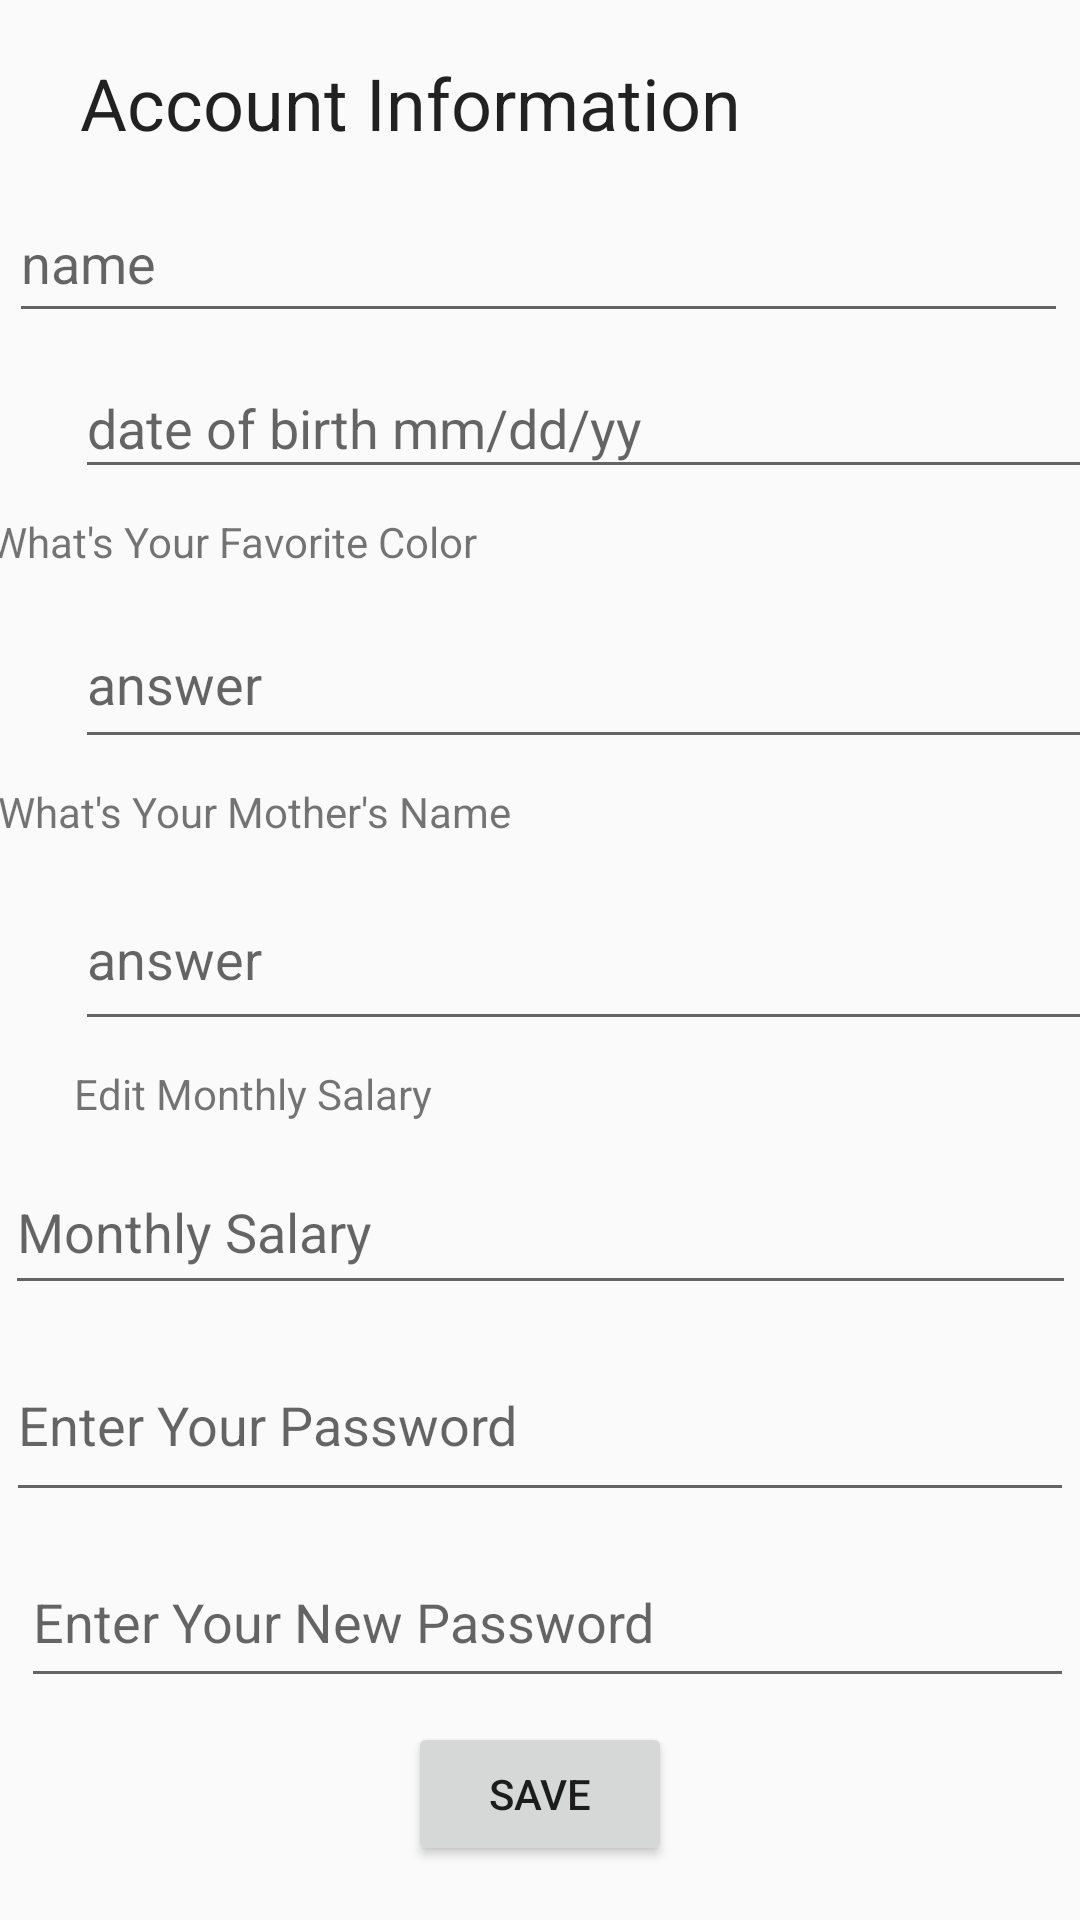

Android layout source for this screen:
<!-- AndroidManifest.xml: application theme AppTheme -->
<!-- res/layout/activity_profile_setting.xml -->
<?xml version="1.0" encoding="utf-8"?>
<androidx.constraintlayout.widget.ConstraintLayout xmlns:android="http://schemas.android.com/apk/res/android"
    xmlns:app="http://schemas.android.com/apk/res-auto"
    xmlns:tools="http://schemas.android.com/tools"
    android:layout_width="match_parent"
    android:layout_height="match_parent"
    tools:context=".ProfileSettingActivity">

    <EditText
        android:id="@+id/a3Text"
        android:layout_width="357dp"
        android:layout_height="52dp"
        android:layout_marginStart="24dp"
        android:layout_marginEnd="24dp"
        android:layout_marginBottom="8dp"
        android:ems="10"
        android:hint="Monthly Salary"
        android:inputType="textPersonName"
        app:layout_constraintBottom_toTopOf="@+id/currentPasswordText"
        app:layout_constraintEnd_toEndOf="parent"
        app:layout_constraintStart_toStartOf="parent"
        app:layout_constraintTop_toBottomOf="@+id/textView11" />

    <TextView
        android:id="@+id/textView11"
        android:layout_width="242dp"
        android:layout_height="28dp"
        android:layout_marginStart="24dp"
        android:layout_marginTop="8dp"
        android:text="Edit Monthly Salary"
        app:layout_constraintBottom_toTopOf="@+id/a3Text"
        app:layout_constraintEnd_toEndOf="parent"
        app:layout_constraintHorizontal_bias="0.006"
        app:layout_constraintStart_toStartOf="parent"
        app:layout_constraintTop_toBottomOf="@+id/a2Text" />

    <EditText
        android:id="@+id/a2Text"
        android:layout_width="357dp"
        android:layout_height="58dp"
        android:layout_marginStart="25dp"
        android:layout_marginEnd="25dp"
        android:ems="10"
        android:hint="answer"
        android:inputType="textPersonName"
        app:layout_constraintBottom_toTopOf="@+id/textView11"
        app:layout_constraintEnd_toEndOf="parent"
        app:layout_constraintHorizontal_bias="0.0"
        app:layout_constraintStart_toStartOf="parent"
        app:layout_constraintTop_toBottomOf="@+id/textView10" />

    <TextView
        android:id="@+id/textView10"
        android:layout_width="362dp"
        android:layout_height="28dp"
        android:layout_marginStart="28dp"
        android:layout_marginTop="8dp"
        android:layout_marginEnd="28dp"
        android:text="What's Your Mother's Name"
        app:layout_constraintBottom_toTopOf="@+id/a2Text"
        app:layout_constraintEnd_toEndOf="parent"
        app:layout_constraintStart_toStartOf="parent"
        app:layout_constraintTop_toBottomOf="@+id/a1Text" />

    <EditText
        android:id="@+id/a1Text"
        android:layout_width="350dp"
        android:layout_height="53dp"
        android:layout_marginStart="25dp"
        android:layout_marginEnd="25dp"
        android:ems="10"
        android:hint="answer"
        android:inputType="textPersonName"
        app:layout_constraintBottom_toTopOf="@+id/textView10"
        app:layout_constraintEnd_toEndOf="parent"
        app:layout_constraintHorizontal_bias="0.0"
        app:layout_constraintStart_toStartOf="parent"
        app:layout_constraintTop_toBottomOf="@+id/textView7" />

    <EditText
        android:id="@+id/nameText"
        android:layout_width="353dp"
        android:layout_height="50dp"
        android:layout_marginBottom="8dp"
        android:ems="10"
        android:hint="name"
        android:inputType="textPersonName"
        app:layout_constraintBottom_toTopOf="@+id/birthdayText"
        app:layout_constraintEnd_toEndOf="parent"
        app:layout_constraintHorizontal_bias="0.436"
        app:layout_constraintStart_toStartOf="parent"
        app:layout_constraintTop_toBottomOf="@+id/textView6" />

    <Button
        android:id="@+id/saveButton"
        android:layout_width="wrap_content"
        android:layout_height="wrap_content"
        android:layout_marginBottom="130dp"
        android:text="save"
        app:layout_constraintBottom_toBottomOf="parent"
        app:layout_constraintEnd_toEndOf="parent"
        app:layout_constraintStart_toStartOf="parent"
        app:layout_constraintTop_toBottomOf="@+id/newpasswordText" />

    <EditText
        android:id="@+id/currentPasswordText"
        android:layout_width="356dp"
        android:layout_height="61dp"
        android:layout_marginBottom="8dp"
        android:ems="10"
        android:hint="Enter Your Password"
        android:inputType="textPassword"
        app:layout_constraintBottom_toTopOf="@+id/newpasswordText"
        app:layout_constraintEnd_toEndOf="parent"
        app:layout_constraintHorizontal_bias="0.529"
        app:layout_constraintStart_toStartOf="parent"
        app:layout_constraintTop_toBottomOf="@+id/a3Text" />

    <EditText
        android:id="@+id/newpasswordText"
        android:layout_width="351dp"
        android:layout_height="54dp"
        android:layout_marginStart="18dp"
        android:layout_marginEnd="18dp"
        android:layout_marginBottom="8dp"
        android:ems="10"
        android:hint="Enter Your New Password"
        android:inputType="textPassword"
        app:layout_constraintBottom_toTopOf="@+id/saveButton"
        app:layout_constraintEnd_toEndOf="parent"
        app:layout_constraintHorizontal_bias="0.416"
        app:layout_constraintStart_toStartOf="parent"
        app:layout_constraintTop_toBottomOf="@+id/currentPasswordText" />

    <EditText
        android:id="@+id/birthdayText"
        android:layout_width="352dp"
        android:layout_height="44dp"
        android:layout_marginStart="25dp"
        android:layout_marginEnd="25dp"
        android:ems="10"
        android:hint="date of birth mm/dd/yy"
        android:inputType="textPersonName"
        app:layout_constraintBottom_toTopOf="@+id/textView7"
        app:layout_constraintEnd_toEndOf="parent"
        app:layout_constraintHorizontal_bias="0.0"
        app:layout_constraintStart_toStartOf="parent"
        app:layout_constraintTop_toBottomOf="@+id/nameText" />

    <TextView
        android:id="@+id/textView6"
        android:layout_width="231dp"
        android:layout_height="43dp"
        android:layout_marginStart="26dp"
        android:layout_marginTop="130dp"
        android:text="Account Information"
        android:textAppearance="@style/TextAppearance.AppCompat.Headline"
        app:layout_constraintBottom_toTopOf="@+id/nameText"
        app:layout_constraintEnd_toEndOf="parent"
        app:layout_constraintHorizontal_bias="0.006"
        app:layout_constraintStart_toStartOf="parent"
        app:layout_constraintTop_toTopOf="parent" />

    <TextView
        android:id="@+id/textView7"
        android:layout_width="367dp"
        android:layout_height="29dp"
        android:layout_marginTop="8dp"
        android:text="What's Your Favorite Color"
        app:layout_constraintBottom_toTopOf="@+id/a1Text"
        app:layout_constraintEnd_toEndOf="parent"
        app:layout_constraintHorizontal_bias="0.568"
        app:layout_constraintStart_toStartOf="parent"
        app:layout_constraintTop_toBottomOf="@+id/birthdayText" />

</androidx.constraintlayout.widget.ConstraintLayout>
<!-- resources referenced by this layout -->
<resources>
  <style name="AppTheme" parent="Theme.AppCompat.Light.DarkActionBar">
          
          <item name="colorPrimary">@color/colorPrimary</item>
          <item name="colorPrimaryDark">@color/colorPrimaryDark</item>
          <item name="colorAccent">@color/colorAccent</item>
      </style>
  <!-- not gathered from this repository: default colours our renderer supplied (Android Studio template values) -->
  <color name="colorPrimary">#FF6200EE</color>
  <color name="colorPrimaryDark">#FF3700B3</color>
  <color name="colorAccent">#FF03DAC5</color>
</resources>
